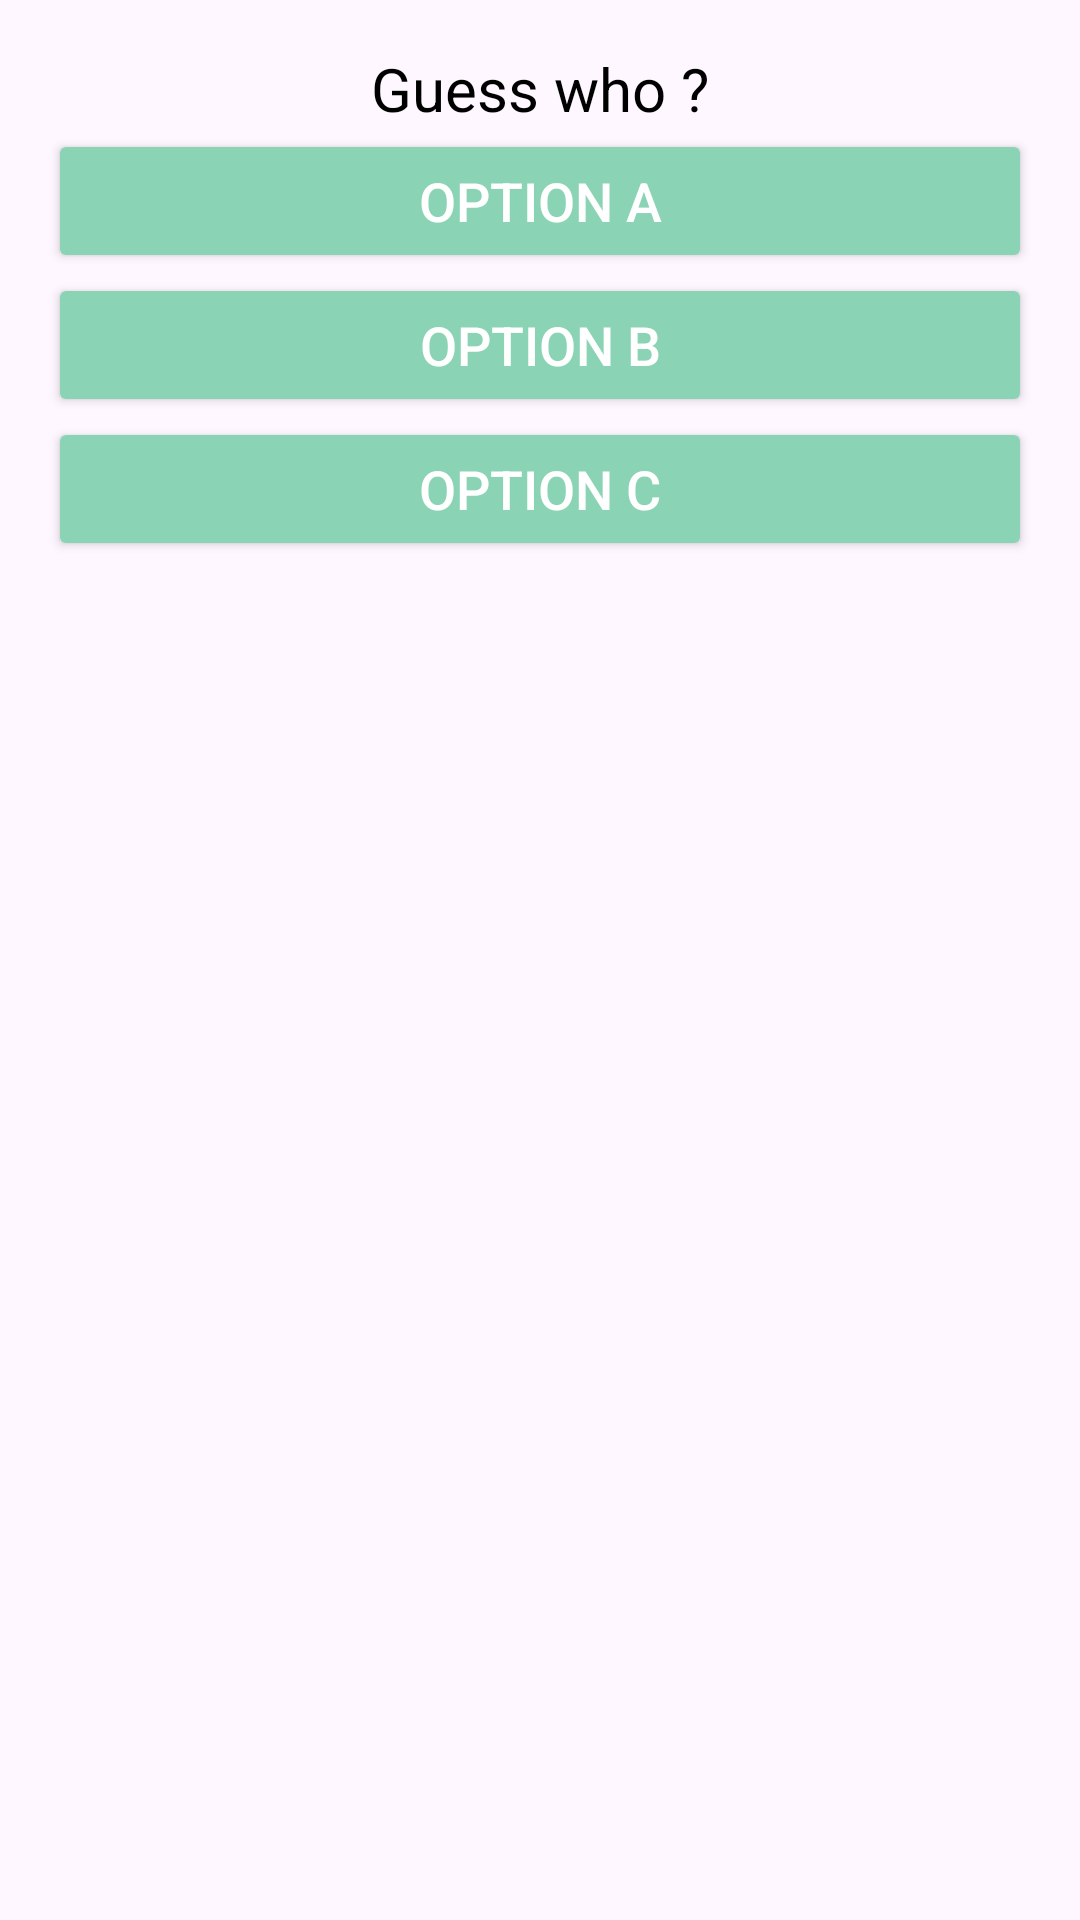

Here is an Android app screen rendered from its layout file. Give the layout XML and the strings, colors and styles it references.
<!-- AndroidManifest.xml: application theme Theme.WhoIs -->
<!-- res/layout/activity_quiz.xml -->
<?xml version="1.0" encoding="utf-8"?>
<layout xmlns:android="http://schemas.android.com/apk/res/android"
    xmlns:app="http://schemas.android.com/apk/res-auto">
    <androidx.constraintlayout.widget.ConstraintLayout
        android:layout_width="match_parent"
        android:layout_height="match_parent"
        android:padding="16dp">

        
        <TextView
            android:id="@+id/questionTitle"
            android:layout_width="wrap_content"
            android:layout_height="wrap_content"
            android:text="Guess who ?"
            android:textSize="20sp"
            android:textColor="@android:color/black"
            android:layout_marginBottom="20dp"
            app:layout_constraintTop_toTopOf="parent"
            app:layout_constraintStart_toStartOf="parent"
            app:layout_constraintEnd_toEndOf="parent"
            android:gravity="center"/>

        
        <ImageView
            android:id="@+id/imageView"
            android:layout_width="wrap_content"
            android:layout_height="wrap_content"
            app:layout_constraintTop_toBottomOf="@id/questionTitle"
            app:layout_constraintStart_toStartOf="parent"
            app:layout_constraintEnd_toEndOf="parent"
            app:layout_constraintBottom_toTopOf="@id/optionA"
            android:contentDescription="@string/question_image"
            android:scaleType="centerInside"
            android:layout_marginBottom="30dp"/>

        
        <Button
            android:id="@+id/optionA"
            android:layout_width="0dp"
            android:layout_height="wrap_content"
            android:text="Option A"
            android:textSize="18sp"
            android:backgroundTint="@color/colorPrimary"
            android:textColor="@android:color/white"
            android:layout_marginBottom="16dp"
            app:layout_constraintTop_toBottomOf="@id/imageView"
            app:layout_constraintStart_toStartOf="parent"
            app:layout_constraintEnd_toEndOf="parent"/>

        
        <Button
            android:id="@+id/optionB"
            android:layout_width="0dp"
            android:layout_height="wrap_content"
            android:text="Option B"
            android:textSize="18sp"
            android:backgroundTint="@color/colorPrimary"
            android:textColor="@android:color/white"
            android:layout_marginBottom="16dp"
            app:layout_constraintTop_toBottomOf="@id/optionA"
            app:layout_constraintStart_toStartOf="parent"
            app:layout_constraintEnd_toEndOf="parent"/>

        
        <Button
            android:id="@+id/optionC"
            android:layout_width="0dp"
            android:layout_height="wrap_content"
            android:text="Option C"
            android:textSize="18sp"
            android:backgroundTint="@color/colorPrimary"
            android:textColor="@android:color/white"
            app:layout_constraintTop_toBottomOf="@id/optionB"
            app:layout_constraintStart_toStartOf="parent"
            app:layout_constraintEnd_toEndOf="parent"/>

    </androidx.constraintlayout.widget.ConstraintLayout>
</layout>
<!-- resources referenced by this layout -->
<resources>
  <color name="colorPrimary">#8AD4B5</color>
  <string name="question_image">image de la question</string>
  <style name="Theme.WhoIs" parent="Base.Theme.WhoIs" />
  <style name="Base.Theme.WhoIs" parent="Theme.Material3.DayNight.NoActionBar">
          
          
      </style>
</resources>
